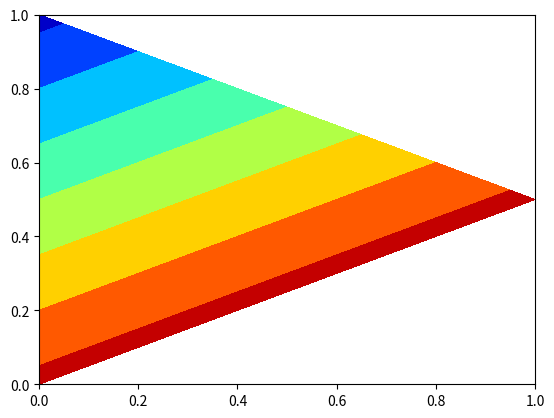

This figure's Python source:
# -*- coding: utf-8 -*-
# ***********************************
#  Author: Pedro Jorge De Los Santos     
# [redacted]
#  Blog: numython.github.io
#  License: MIT License
# ***********************************
import matplotlib.pyplot as plt
from matplotlib.patches import Polygon
from matplotlib.collections import PatchCollection
import matplotlib.tri as tri

fig = plt.figure()
ax = fig.add_subplot(111)

x,y = [0,1,0],[0,0.5,1.0]
vtx = (20,20,10)

plt.subplot(111)
triang = tri.Triangulation(x, y)
plt.tricontourf(x, y, vtx, cmap="jet")

plt.show()
